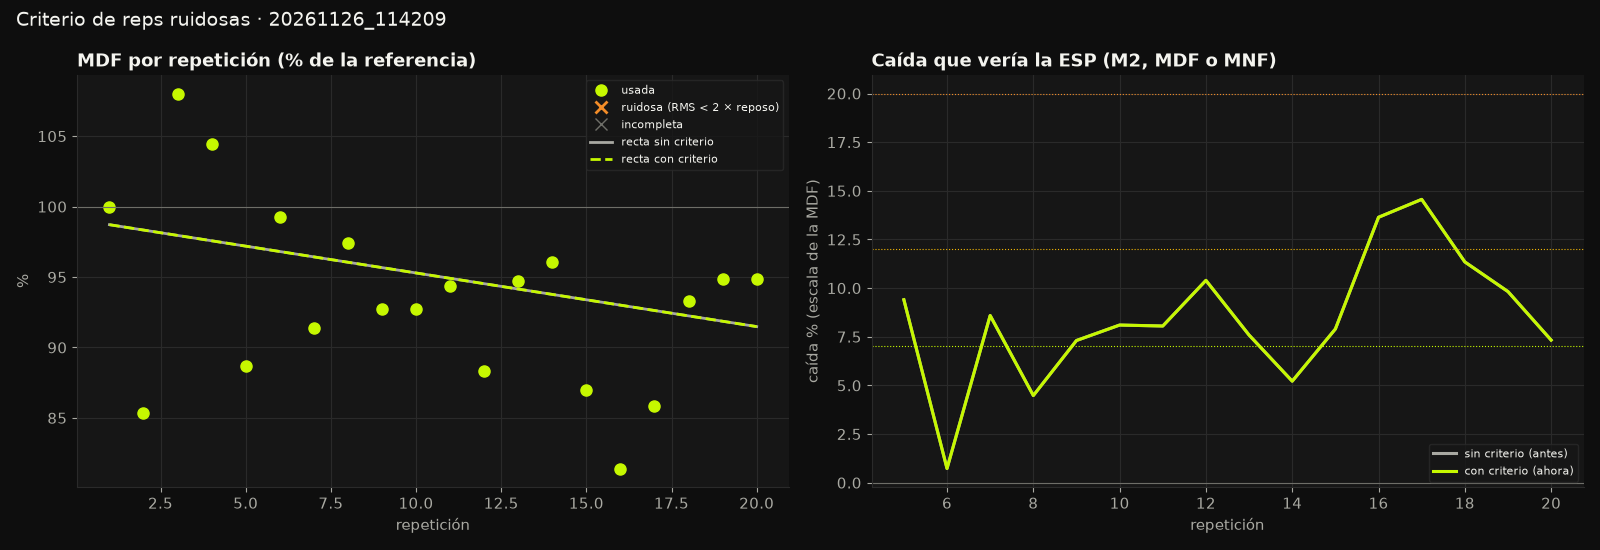

The table this chart was drawn from, first rows:
grabacion, senal, criterio, reps, usadas, ruidosas, ruido_base_mV, snr_dB, dispersion_pct, pendiente_mdf_hz_rep, p_mdf, caida_final_pct, nivel_final, rep_alta, antes_marca_alta_s
20261126_114209, MDF o MNF, sin criterio, 20, 20, 0, 16.2, 26.2, 5.02, -0.238, 0.0816, 7.3, moderada, , 
20261126_114209, MDF o MNF, con criterio, 20, 20, 0, 16.2, 26.2, 5.02, -0.238, 0.0816, 7.3, moderada, , 
20261126_114209, MDF, sin criterio, 20, 20, 0, 16.2, 26.2, 5.02, -0.238, 0.0816, 7.3, moderada, , 
20261126_114209, MDF, con criterio, 20, 20, 0, 16.2, 26.2, 5.02, -0.238, 0.0816, 7.3, moderada, , 
